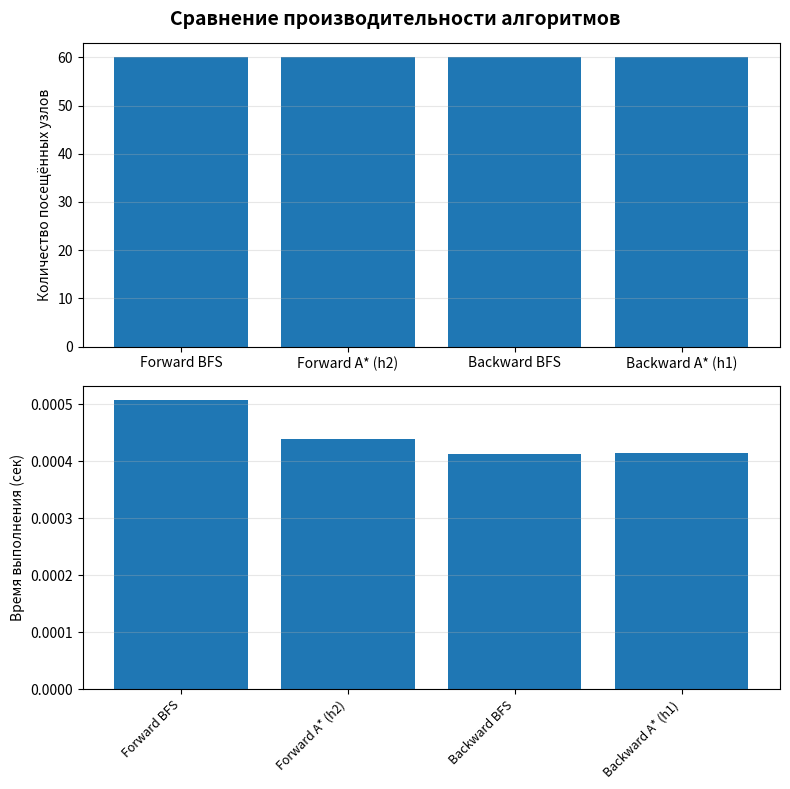

Reproduce this figure in Python.
import heapq
import time
import random
import itertools
import matplotlib.pyplot as plt
from collections import deque
from typing import List, Tuple, Dict, Set


# -----------------------------
# Класс состояния склада
# -----------------------------
class WarehouseState:
    def __init__(self, robot_pos: Tuple[int, int], boxes: Set[Tuple[int, int]]):
        self.robot_pos = robot_pos
        self.boxes = frozenset(boxes)

    def __eq__(self, other):
        return self.robot_pos == other.robot_pos and self.boxes == other.boxes

    def __hash__(self):
        return hash((self.robot_pos, self.boxes))

    def __repr__(self):
        return f"Robot: {self.robot_pos}, Boxes: {sorted(self.boxes)}"


# -----------------------------
# Окружение склада
# -----------------------------
class WarehouseEnvironment:
    def __init__(self, width: int, height: int, obstacles: Set[Tuple[int, int]]):
        self.width = width
        self.height = height
        self.obstacles = obstacles

    def in_bounds(self, pos: Tuple[int, int]) -> bool:
        x, y = pos
        return 0 <= x < self.width and 0 <= y < self.height

    def passable(self, pos: Tuple[int, int]) -> bool:
        return pos not in self.obstacles

    def get_neighbors(self, pos: Tuple[int, int]) -> List[Tuple[int, int]]:
        (x, y) = pos
        results = [(x + 1, y), (x - 1, y), (x, y + 1), (x, y - 1)]
        results = filter(self.in_bounds, results)
        results = filter(self.passable, results)
        return list(results)

    def get_successor_states(self, state: WarehouseState) -> List[Tuple[WarehouseState, str]]:
        successors = []
        for nx, ny in self.get_neighbors(state.robot_pos):
            new_state = WarehouseState((nx, ny), set(state.boxes))
            successors.append((new_state, f"Move to {(nx, ny)}"))
        return successors

    def get_predecessor_states(self, state: WarehouseState) -> List[Tuple[WarehouseState, str]]:
        # Для обратного поиска просто используем соседей
        predecessors = []
        for nx, ny in self.get_neighbors(state.robot_pos):
            new_state = WarehouseState((nx, ny), set(state.boxes))
            predecessors.append((new_state, f"Move from {(nx, ny)}"))
        return predecessors


# -----------------------------
# Поисковый агент
# -----------------------------
class SearchAlgorithm:
    def __init__(self, environment: WarehouseEnvironment):
        self.env = environment
        self.nodes_visited = 0
        self.execution_time = 0

    # Эвристики
    def heuristic_h1(self, state: WarehouseState, goal_state: WarehouseState) -> float:
        # Манхэттенское расстояние
        return abs(state.robot_pos[0] - goal_state.robot_pos[0]) + abs(state.robot_pos[1] - goal_state.robot_pos[1])

    def heuristic_h2(self, state: WarehouseState, goal_state: WarehouseState) -> float:
        # Евклидово расстояние
        dx = state.robot_pos[0] - goal_state.robot_pos[0]
        dy = state.robot_pos[1] - goal_state.robot_pos[1]
        return (dx ** 2 + dy ** 2) ** 0.5

    # -----------------------------
    # Прямой поиск
    # -----------------------------
    def forward_search(self, initial_state: WarehouseState,
                       goal_state: WarehouseState,
                       use_heuristic: bool = False) -> Tuple[List, int, float]:
        start_time = time.time()
        self.nodes_visited = 0
        counter = itertools.count()  # уникальный счётчик

        if use_heuristic:
            frontier = [(0, next(counter), 0, initial_state, [])]
            cost_so_far = {initial_state: 0}
        else:
            frontier = deque([(initial_state, [])])
            visited = {initial_state}

        while frontier:
            if use_heuristic:
                _, _, g, current_state, path = heapq.heappop(frontier)
            else:
                current_state, path = frontier.popleft()

            self.nodes_visited += 1

            if current_state == goal_state:
                self.execution_time = time.time() - start_time
                return path, len(path), self.execution_time

            for next_state, action in self.env.get_successor_states(current_state):
                new_path = path + [action]
                if use_heuristic:
                    new_cost = g + 1
                    if next_state not in cost_so_far or new_cost < cost_so_far[next_state]:
                        cost_so_far[next_state] = new_cost
                        priority = new_cost + self.heuristic_h2(next_state, goal_state)
                        heapq.heappush(frontier, (priority, next(counter), new_cost, next_state, new_path))
                else:
                    if next_state not in visited:
                        visited.add(next_state)
                        frontier.append((next_state, new_path))

        self.execution_time = time.time() - start_time
        return None, 0, self.execution_time

    # -----------------------------
    # Обратный поиск
    # -----------------------------
    def backward_search(self, initial_state: WarehouseState,
                        goal_state: WarehouseState,
                        use_heuristic: bool = False) -> Tuple[List, int, float]:
        start_time = time.time()
        self.nodes_visited = 0
        counter = itertools.count()  # уникальный счётчик

        if use_heuristic:
            frontier = [(0, next(counter), 0, goal_state, [])]
            cost_so_far = {goal_state: 0}
        else:
            frontier = deque([(goal_state, [])])
            visited = {goal_state}

        while frontier:
            if use_heuristic:
                _, _, g, current_state, path = heapq.heappop(frontier)
            else:
                current_state, path = frontier.popleft()

            self.nodes_visited += 1

            if current_state == initial_state:
                self.execution_time = time.time() - start_time
                return list(reversed(path)), len(path), self.execution_time

            for prev_state, action in self.env.get_predecessor_states(current_state):
                new_path = path + [action]
                if use_heuristic:
                    new_cost = g + 1
                    if prev_state not in cost_so_far or new_cost < cost_so_far[prev_state]:
                        cost_so_far[prev_state] = new_cost
                        priority = new_cost + self.heuristic_h1(prev_state, initial_state)
                        heapq.heappush(frontier, (priority, next(counter), new_cost, prev_state, new_path))
                else:
                    if prev_state not in visited:
                        visited.add(prev_state)
                        frontier.append((prev_state, new_path))

        self.execution_time = time.time() - start_time
        return None, 0, self.execution_time


# -----------------------------
# Проведение экспериментов
# -----------------------------
def run_experiments():
    width, height = 8, 8
    obstacles = {(3, 3), (3, 4), (4, 3), (4, 4)}
    env = WarehouseEnvironment(width, height, obstacles)

    initial_state = WarehouseState((0, 0), {(1, 2), (2, 2)})
    goal_state = WarehouseState((7, 7), {(5, 6), (6, 6)})

    search = SearchAlgorithm(env)
    results = {}

    print("=" * 80)
    print("ЛАБОРАТОРНАЯ РАБОТА №8: ПЛАНИРОВАНИЕ ДЕЙСТВИЙ ИНТЕЛЛЕКТУАЛЬНОГО АГЕНТА")
    print("=" * 80)

    print("\n1. Прямой поиск (BFS) без эвристики...")
    path, depth, exec_time = search.forward_search(initial_state, goal_state, False)
    print(f"   Узлов посещено: {search.nodes_visited}")
    print(f"   Глубина решения: {depth}")
    print(f"   Время: {exec_time:.4f} сек")
    results["Forward BFS"] = (search.nodes_visited, depth, exec_time)

    print("\n2. Прямой поиск (A*) с эвристикой h2...")
    path, depth, exec_time = search.forward_search(initial_state, goal_state, True)
    print(f"   Узлов посещено: {search.nodes_visited}")
    print(f"   Глубина решения: {depth}")
    print(f"   Время: {exec_time:.4f} сек")
    results["Forward A* (h2)"] = (search.nodes_visited, depth, exec_time)

    print("\n3. Обратный поиск (BFS) без эвристики...")
    path, depth, exec_time = search.backward_search(initial_state, goal_state, False)
    print(f"   Узлов посещено: {search.nodes_visited}")
    print(f"   Глубина решения: {depth}")
    print(f"   Время: {exec_time:.4f} сек")
    results["Backward BFS"] = (search.nodes_visited, depth, exec_time)

    print("\n4. Обратный поиск (A*) с эвристикой h1...")
    path, depth, exec_time = search.backward_search(initial_state, goal_state, True)
    print(f"   Узлов посещено: {search.nodes_visited}")
    print(f"   Глубина решения: {depth}")
    print(f"   Время: {exec_time:.4f} сек")
    results["Backward A* (h1)"] = (search.nodes_visited, depth, exec_time)

    return results, len(obstacles)


# -----------------------------
# Визуализация результатов
# -----------------------------
def plot_performance_graph(results: Dict[str, Tuple[int, int, float]]):
    algorithms = list(results.keys())
    visited_nodes = [v[0] for v in results.values()]
    depths = [v[1] for v in results.values()]
    times = [v[2] for v in results.values()]

    fig, (ax1, ax2) = plt.subplots(2, 1, figsize=(8, 8))
    fig.suptitle("Сравнение производительности алгоритмов", fontsize=14, fontweight="bold")

    ax1.bar(algorithms, visited_nodes)
    ax1.set_ylabel("Количество посещённых узлов")
    ax1.grid(axis='y', alpha=0.3)

    ax2.bar(algorithms, times)
    ax2.set_ylabel("Время выполнения (сек)")
    ax2.set_xticks(range(len(algorithms)))
    ax2.set_xticklabels(algorithms, rotation=45, ha='right', fontsize=9)
    ax2.grid(axis='y', alpha=0.3)

    plt.tight_layout()
    plt.show()


# -----------------------------
# Точка входа
# -----------------------------
if __name__ == "__main__":
    results, branching_factor = run_experiments()
    plot_performance_graph(results)
